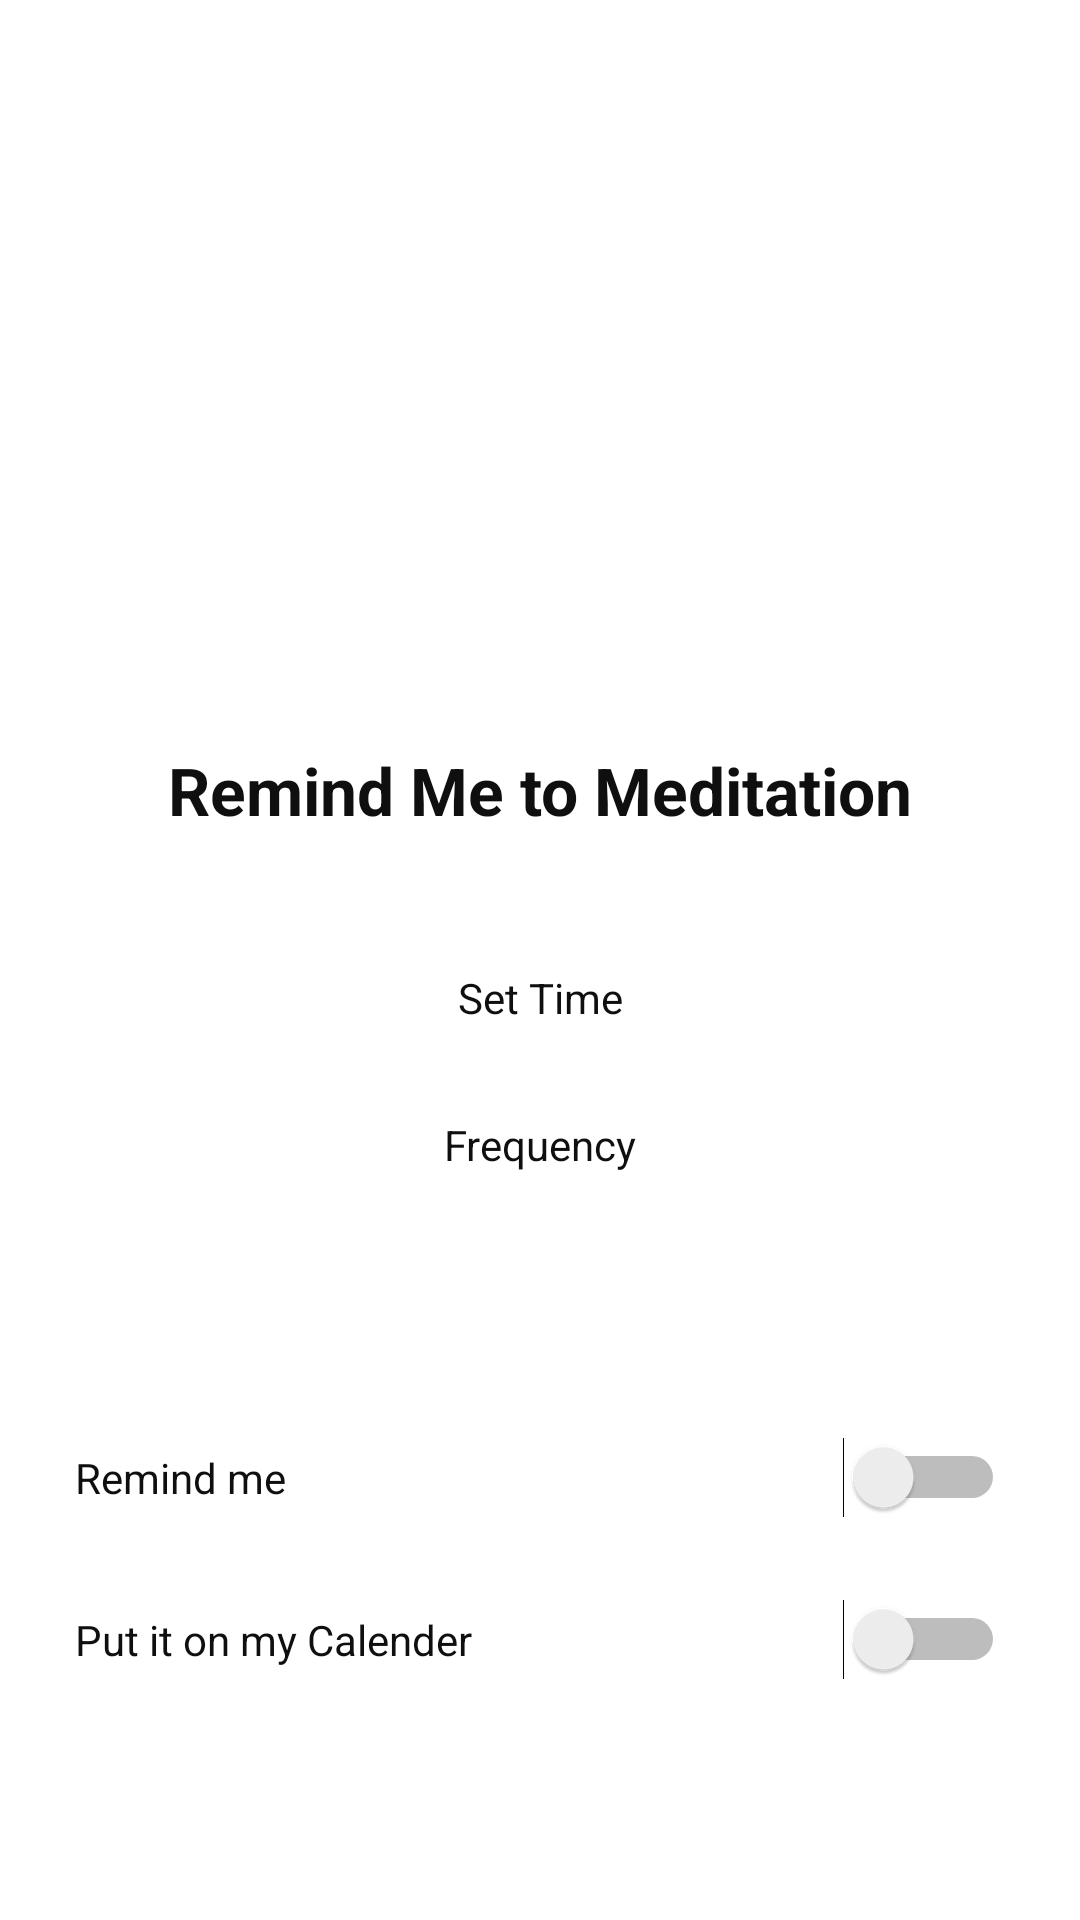

Produce the Android XML layout that renders to this screen, including the resource entries it uses.
<!-- AndroidManifest.xml: application theme AppTheme -->
<!-- res/layout/activity_main.xml -->
<?xml version="1.0" encoding="utf-8"?>
<RelativeLayout xmlns:android="http://schemas.android.com/apk/res/android"
    xmlns:app="http://schemas.android.com/apk/res-auto"
    android:orientation="vertical"
    android:layout_width="match_parent"
    android:background="@color/white_color"
    android:layout_height="match_parent">


    <LinearLayout
        android:layout_width="match_parent"
        android:layout_height="wrap_content"
        android:layout_centerInParent="true"
        android:orientation="vertical">


        <TextView
            android:id="@+id/time"
            android:layout_width="match_parent"
            android:layout_height="wrap_content"
            android:text="Remind Me to Meditation"
            android:textColor="@color/black_color"
            android:gravity="center"
            android:textStyle="bold"
            android:padding="@dimen/margin"
            android:textSize="22dp"
            android:layout_marginLeft="@dimen/activity_margin"
            android:layout_marginRight="@dimen/activity_margin"
            android:layout_marginTop="@dimen/activity_margin"
            android:layout_marginBottom="@dimen/margin"/>

        <TextView
            android:id="@+id/time_picker"
            android:layout_width="match_parent"
            android:layout_height="wrap_content"
            android:text="Set Time"
            android:textColor="@color/black_color"
            android:gravity="center"
            android:padding="@dimen/margin"
            android:layout_marginLeft="@dimen/activity_margin"
            android:layout_marginRight="@dimen/activity_margin"
            android:layout_marginTop="@dimen/activity_margin"
            android:layout_marginBottom="@dimen/margin"/>



        <TextView
            android:id="@+id/button_sheet"
            android:layout_width="match_parent"
            android:layout_height="wrap_content"
            android:textColor="@color/black_color"
            android:onClick="onclick"
            android:gravity="center"
            android:layout_marginLeft="@dimen/activity_margin"
            android:layout_marginRight="@dimen/activity_margin"
            android:layout_marginBottom="@dimen/activity_margin"
            android:padding="@dimen/margin"
            android:text="@string/bottom_sheets"/>


    </LinearLayout>


<LinearLayout
    android:layout_width="match_parent"
    android:layout_height="wrap_content"
    android:layout_above="@+id/linear_below"
    android:layout_marginBottom="@dimen/margin"
    android:orientation="vertical">

    <Switch
        android:id="@+id/remind_switch"
        android:layout_width="match_parent"
        android:layout_height="wrap_content"
        android:layout_marginLeft="@dimen/activity_margin"
        android:layout_marginRight="@dimen/activity_margin"
        android:layout_marginTop="@dimen/activity_margin"
        android:padding="@dimen/margin"
        android:textOff="off"
        android:textOn="on"
        android:textColor="@color/black_color"
        android:text="Remind me" />

    <Switch
        android:id="@+id/put_switch"
        android:layout_width="match_parent"
        android:layout_height="wrap_content"
        android:layout_marginLeft="@dimen/activity_margin"
        android:layout_marginRight="@dimen/activity_margin"
        android:layout_marginTop="@dimen/activity_margin"
        android:layout_below="@+id/remind_switch"
        android:textColor="@color/black_color"
        android:textOff="off"
        android:textOn="on"
        android:padding="@dimen/margin"
        android:text="Put it on my Calender" />





</LinearLayout>

    <LinearLayout
        android:id="@+id/linear_below"
        android:layout_width="match_parent"
        android:layout_height="wrap_content"
        android:layout_alignParentBottom="true"
        android:visibility="invisible"
        android:layout_marginBottom="@dimen/margin"
        android:orientation="vertical">

        <Switch
            android:id="@+id/remind_switch1"
            android:layout_width="match_parent"
            android:layout_height="wrap_content"
            android:layout_marginLeft="@dimen/activity_margin"
            android:layout_marginRight="@dimen/activity_margin"
            android:layout_marginTop="@dimen/activity_margin"
            android:padding="@dimen/margin"
            android:text="Remind me" />

    </LinearLayout>



</RelativeLayout>
<!-- resources referenced by this layout -->
<resources>
  <color name="black_color">#0F0F0F</color>
  <color name="white_color">#FFFFFF</color>
  <dimen name="activity_margin">15dp</dimen>
  <dimen name="margin">10dp</dimen>
  <string name="bottom_sheets">Frequency</string>
  <style name="AppTheme" parent="Theme.AppCompat.Light.DarkActionBar">
          
          <item name="colorPrimary">@color/colorPrimary</item>
          <item name="colorPrimaryDark">@color/colorPrimaryDark</item>
          <item name="colorAccent">@color/colorAccent</item>
      </style>
  <color name="colorPrimary">#3F51B5</color>
  <color name="colorPrimaryDark">#303F9F</color>
  <color name="colorAccent">#FF4081</color>
</resources>
